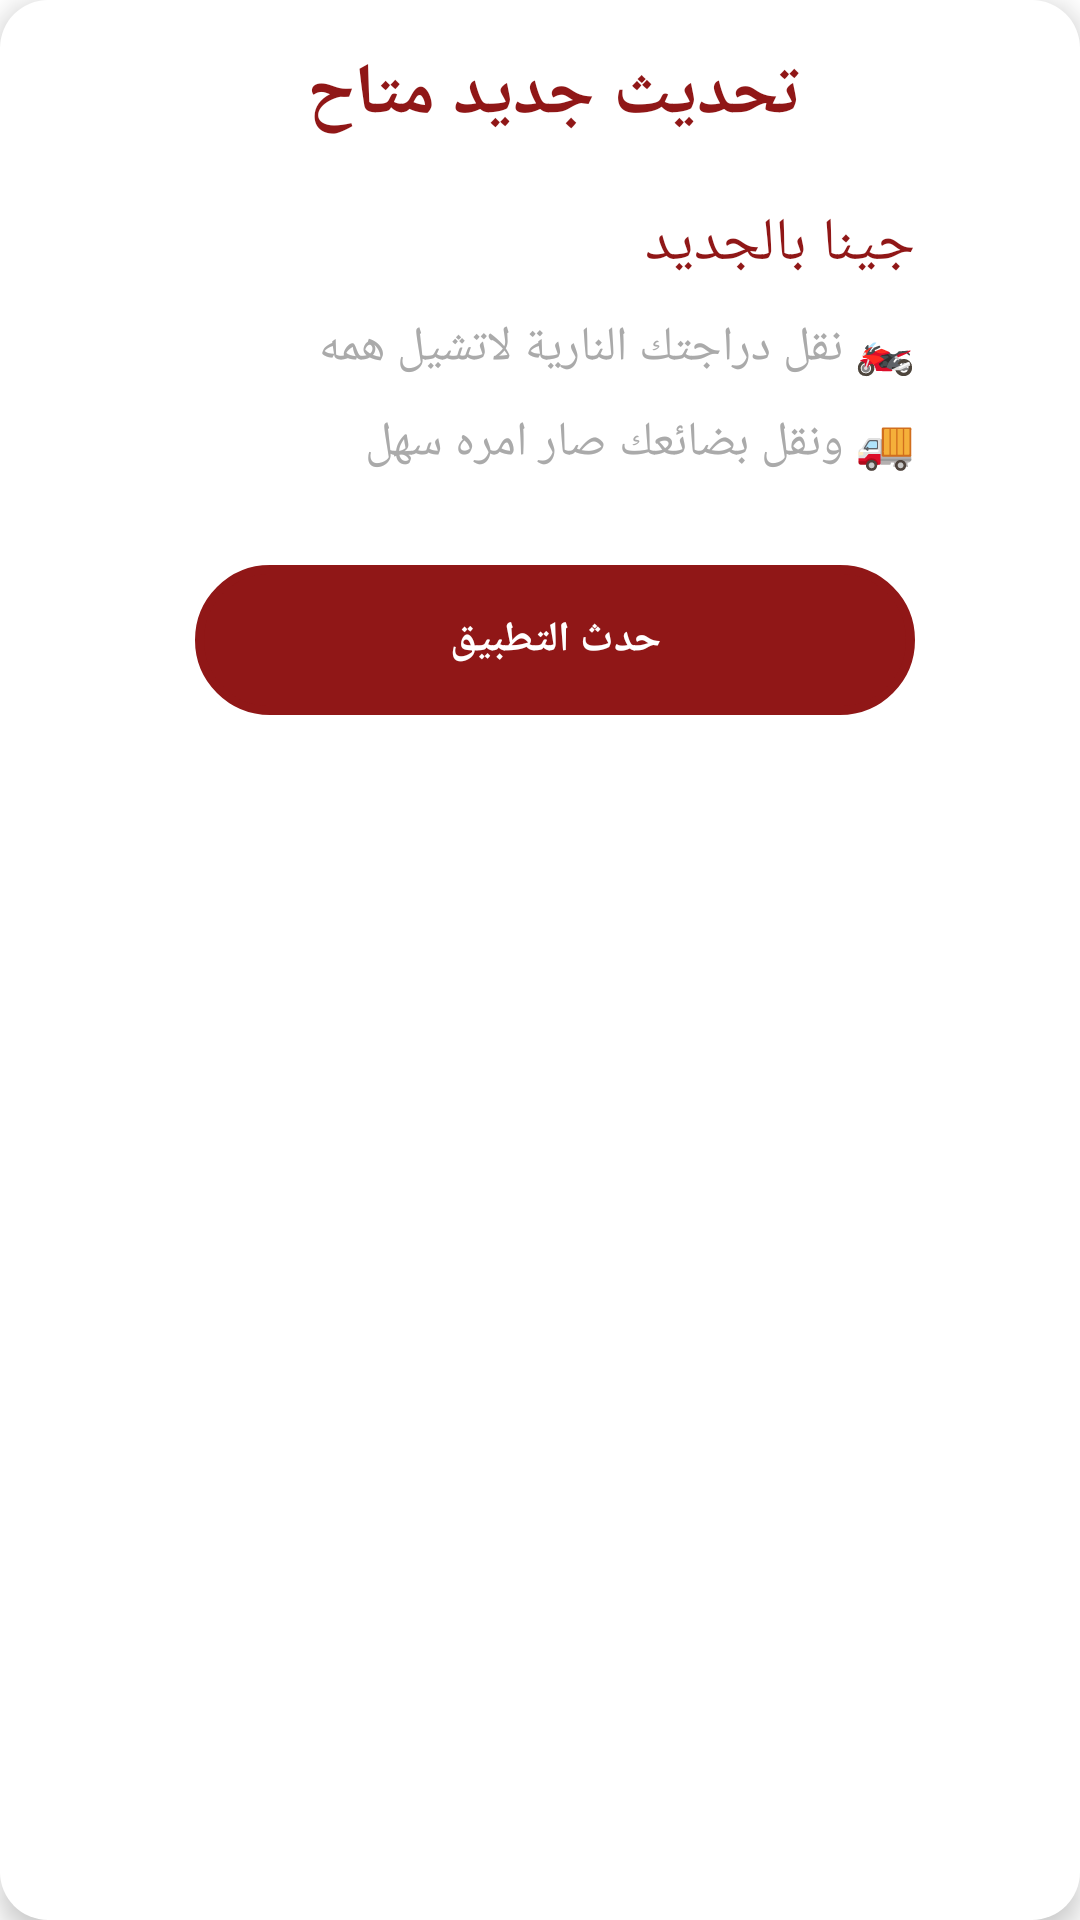

Android layout source for this screen:
<!-- AndroidManifest.xml: application theme Theme.MyAppR -->
<!-- res/layout/alert_dialog.xml -->
<LinearLayout
    xmlns:android="http://schemas.android.com/apk/res/android"
    android:layout_width="match_parent"
    android:layout_height="wrap_content"
    android:background="@drawable/popup_background"
    android:orientation="vertical"
    android:paddingTop="15dp"
    android:paddingStart="65dp"
    android:paddingEnd="55dp"
    android:paddingBottom="30dp"
    android:layout_gravity="center"
    android:elevation="5dp">

    
    <TextView
        android:id="@+id/title1"
        android:layout_width="wrap_content"
        android:layout_height="wrap_content"
        android:layout_gravity="center"
        android:text="تحديث جديد متاح"
        android:textColor="@color/myColor"
        android:textStyle="bold"
        android:gravity="center"
        android:textSize="24sp" />

    
    <TextView
        android:id="@+id/title"
        android:layout_width="wrap_content"
        android:layout_height="wrap_content"
        android:layout_marginTop="20dp"
        android:layout_gravity="end"
        android:text="جينا بالجديد"
        android:textColor="@color/myColor"
        android:textSize="20sp" />

    
    <TextView
        android:id="@+id/bike_text"
        android:layout_width="wrap_content"
        android:layout_height="wrap_content"
        android:text="🏍️ نقل دراجتك النارية لاتشيل همه"
        android:textColor="@android:color/darker_gray"
        android:textSize="16sp"
        android:layout_gravity="end"
        android:layout_marginTop="10dp"/>
    

    <TextView
        android:id="@+id/truck_text"
        android:layout_width="wrap_content"
        android:layout_height="wrap_content"
        android:text="🚚 ونقل بضائعك صار امره سهل"
        android:textColor="@android:color/darker_gray"
        android:textSize="16sp"
        android:layout_gravity="end"
        android:layout_marginTop="10dp"/>

    
    <Button
        android:id="@+id/update_button"
        android:layout_width="match_parent"
        android:layout_height="50dp"
        android:layout_marginTop="30dp"
        android:text="حدث التطبيق"
        android:backgroundTint="@color/myColor"
        android:textColor="@android:color/white"
        android:textStyle="bold"
        android:layout_gravity="center"
        android:paddingStart="20dp"
        android:paddingEnd="20dp"
        android:background="@drawable/rounded_outlined_bg"
        android:elevation="5dp" />

</LinearLayout>
<!-- resources referenced by this layout -->
<resources>
  <color name="myColor">#901717</color>
  <!-- drawable popup_background (drawable) -->
  <shape xmlns:android="http://schemas.android.com/apk/res/android">
      <solid android:color="@android:color/white"/>
      <corners android:radius="16dp"/>
      <shadow android:color="@color/gray" android:radius="10dp"/>
  </shape>
  <!-- drawable rounded_outlined_bg (drawable) -->
  <shape xmlns:android="http://schemas.android.com/apk/res/android">
  
      <stroke
          android:width="3dp"
          android:color="@color/myColor" />
      <corners android:radius="40dp" />
  </shape>
  <style name="Theme.MyAppR" parent="Theme.MaterialComponents.Light.DarkActionBar">
          
          <item name="colorPrimary">@color/purple_500</item>
          <item name="colorPrimaryVariant">@color/purple_700</item>
          <item name="colorOnPrimary">@color/white</item>
          
          <item name="colorSecondary">@color/teal_200</item>
          <item name="colorSecondaryVariant">@color/teal_700</item>
          <item name="colorOnSecondary">@color/white</item>
          
          <item name="android:statusBarColor">?attr/colorPrimaryVariant</item>
          <item name="android:windowLightStatusBar">false</item>
          
      </style>
  <color name="gray">#c0c0c0c0</color>
  <color name="purple_500">#901717</color>
  <color name="purple_700">#952f2f</color>
  <color name="white">#FFFFFFFF</color>
  <color name="teal_200">#FF03DAC5</color>
  <color name="teal_700">#FF018786</color>
</resources>
